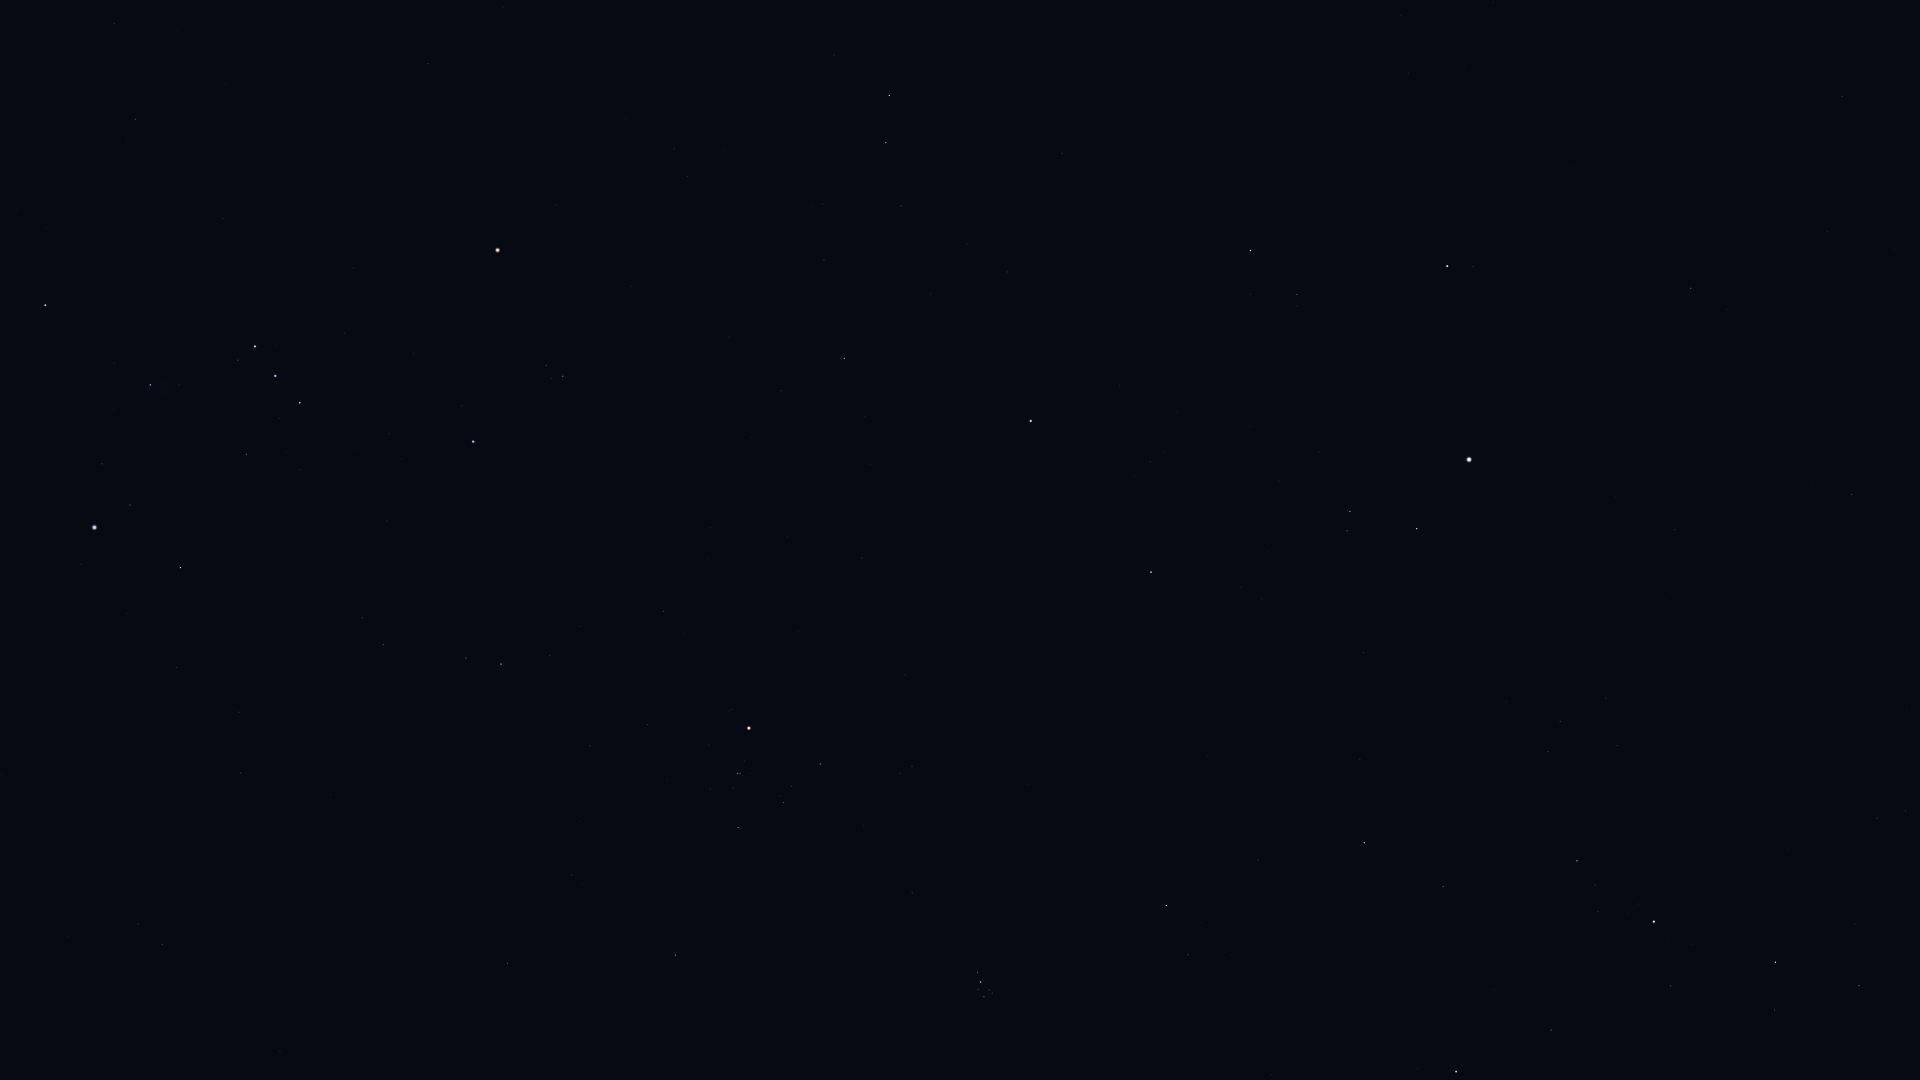

The table this chart was drawn from, first rows:
Star_ID, Name, X, Y
13268, Miram, 1859, 986
14328, HIP 14328, 1775, 962
14576, Algol, 1456, 1072
14668, Misam, 1551, 1030
15863, Mirfak, 1654, 922
16228, HIP 16228, 1906, 811
17358, HIP 17358, 1577, 861
18246, Atik, 1188, 955
17489, Celaeno, 988, 996
17499, Electra, 984, 997
17531, Taygeta, 992, 993
17573, Maia, 989, 990
17579, Asterope, 994, 989
17608, Merope, 978, 989
17702, Alcyone, 981, 982
17847, Atlas, 867, 350
17851, Pleione, 980, 972
18532, HIP 18532, 1364, 843
18614, Menkib, 1258, 860
18724, HIP 18724, 676, 955
19587, Beid, 162, 945
19849, Keid, 138, 924
20205, Prima Hyadum, 738, 828
20455, Secunda Hyadum, 784, 803
20648, HIP 20648, 791, 786
20889, Ain, 820, 764
20894, Chamukuy, 738, 774
21109, Hoggar, 450, 787
21421, Aldebaran, 749, 728
21444, HIP 21444, 241, 773
21881, HIP 21881, 905, 675
22109, HIP 22109, 239, 712
22449, Tabit, 501, 664
22701, HIP 22701, 177, 668
22730, HIP 22730, 385, 650
23015, Hassaleh, 1151, 572
23416, Almaaz, 1417, 529
23453, Saclateni, 1347, 531
23767, Haedus, 1350, 512
23875, Cursa, 180, 568
24436, Rigel, 94, 528
24608, Capella, 1469, 460
25336, Bellatrix, 473, 442
25428, Elnath, 1031, 421
25930, Mintaka, 300, 403
26207, Meissa, 563, 376
26241, Hatysa, 150, 385
26311, Alnilam, 275, 376
26451, Tianguan, 844, 359
26727, Alnitak, 255, 347
27366, Saiph, 45, 305
27913, HIP 27913, 824, 260
27989, Betelgeuse, 498, 250
28360, Menkalinan, 1447, 266
28380, Mahasim, 1250, 251
28614, HIP 28614, 556, 205
28716, HIP 28716, 822, 204
28734, HIP 28734, 901, 206
29038, HIP 29038, 687, 176
29426, HIP 29426, 674, 149
... 14 more rows
